Run: headless pygame with SDL's dummy video driver; simulated clock (each Clock.tick advances the game by its frame time, no real sleeping); random seed 0; keys injected as events and as key.get_pressed() state; no mouse input; restart key R tapped at the start of phases 3 and 4.
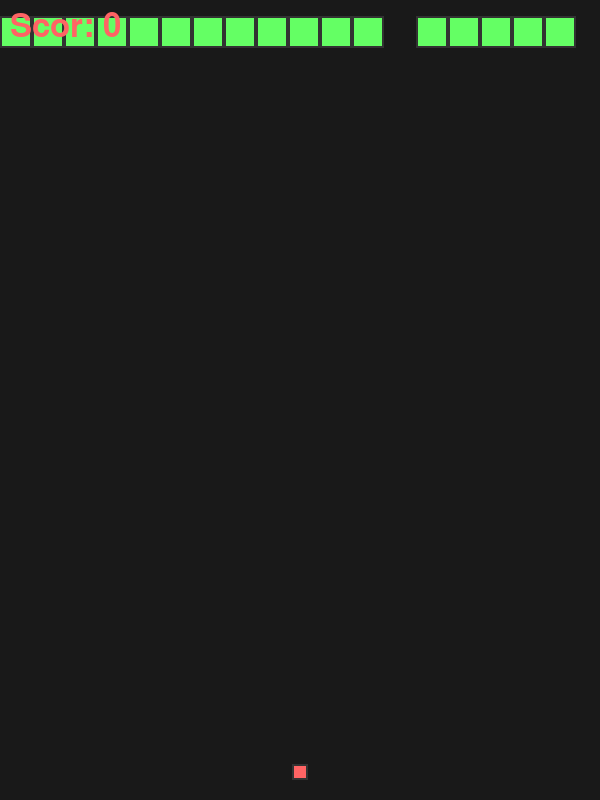
Frame 1 of 4 · flips 1–60 · no input
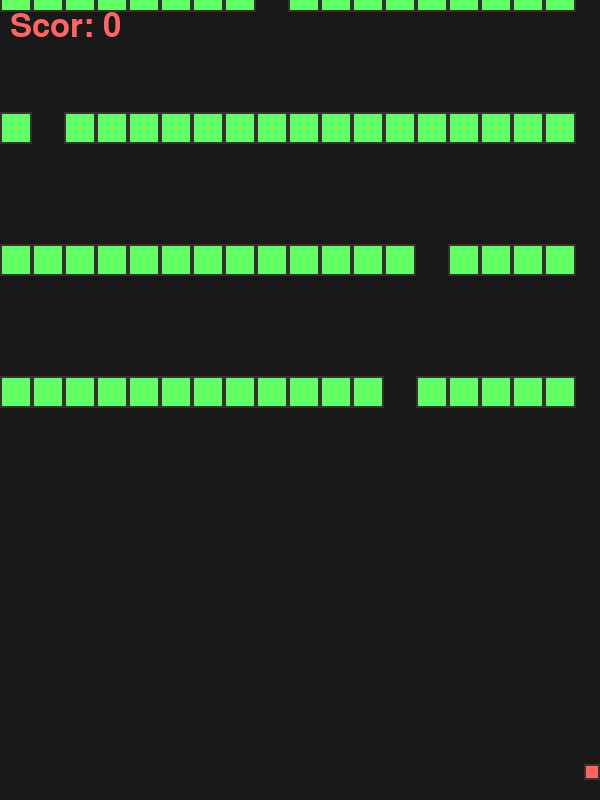
Frame 2 of 4 · flips 61–180 · tapped SPACE, RETURN · held RIGHT (→), D
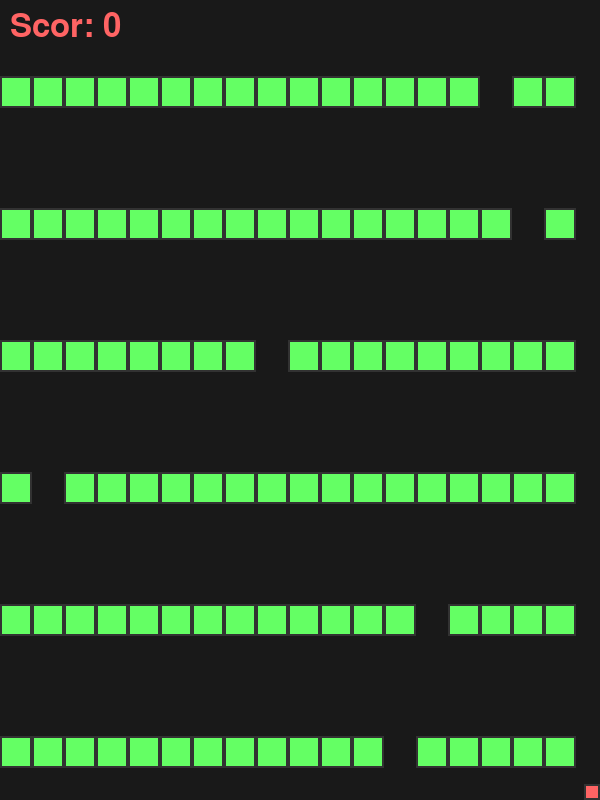
Frame 3 of 4 · flips 181–300 · tapped R · held DOWN (↓), S
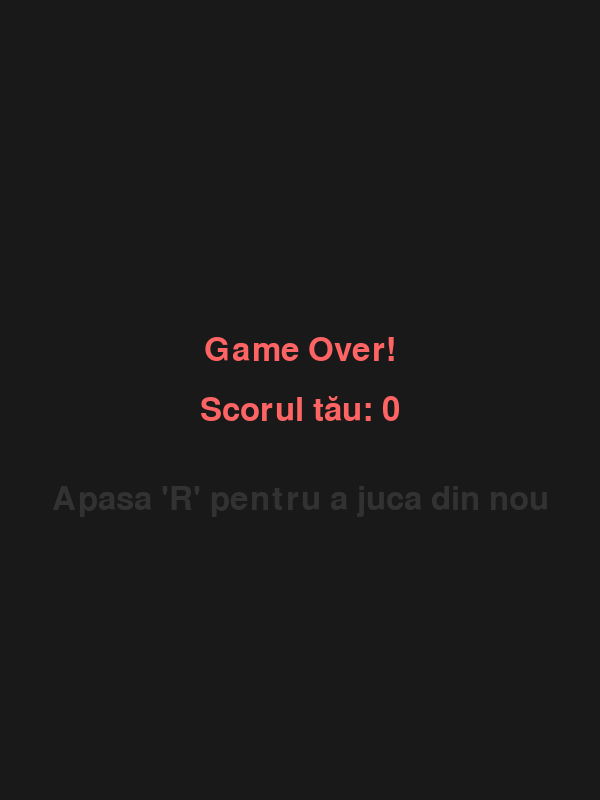
Frame 4 of 4 · flips 301–420 · tapped R · held LEFT (←), A, UP (↑), W

The pygame program that drew these frames:

import pygame
import random
import sys
import time

# --- Setări joc ---
SCREEN_WIDTH = 600
SCREEN_HEIGHT = 800
FPS = 60
GAME_DURATION_FOR_PATTERN_CHANGE = 10  # secunde

# --- Culori (paletă pixel art limitată) ---
COLOR_BACKGROUND = (25, 25, 25)    # Gri închis aproape negru
COLOR_PLAYER = (255, 100, 100)  # Roșu deschis/rozaliu
COLOR_BLOCK = (100, 255, 100)   # Verde deschis
COLOR_OUTLINE = (50, 50, 50)    # Gri închis pentru contururi

# --- Proprietăți jucător ---
PLAYER_SIZE = 16
PLAYER_SPEED = 5

# --- Proprietăți blocuri ---
BLOCK_SIZE = 32
BLOCK_SPEED = 3
INITIAL_BLOCK_SPAWN_INTERVAL = 700  # milisecunde (mai lent la început)
MIN_BLOCK_SPAWN_INTERVAL = 200      # milisecunde (limita inferioară)
DIFFICULTY_INCREASE_INTERVAL = 50   # Cu cât scade intervalul la fiecare 50 de puncte acumulate

# --- Inițializare Pygame ---
pygame.init()
screen = pygame.display.set_mode((SCREEN_WIDTH, SCREEN_HEIGHT))
pygame.display.set_caption("Evită Blocurile!")
clock = pygame.time.Clock()

# --- Font pentru scor și mesaje ---
font = pygame.font.Font(None, 48)

# --- Clasa Jucător ---
class Player(pygame.sprite.Sprite):
    def __init__(self):
        super().__init__()
        self.image = pygame.Surface([PLAYER_SIZE, PLAYER_SIZE])
        self.image.fill(COLOR_PLAYER)
        pygame.draw.rect(self.image, COLOR_OUTLINE, self.image.get_rect(), 2) # Contur
        self.rect = self.image.get_rect()
        self.rect.centerx = SCREEN_WIDTH // 2
        self.rect.bottom = SCREEN_HEIGHT - 20

    def update(self, keys):
        if keys[pygame.K_a]:
            self.rect.x -= PLAYER_SPEED
        if keys[pygame.K_d]:
            self.rect.x += PLAYER_SPEED
        if keys[pygame.K_w]:
            self.rect.y -= PLAYER_SPEED
        if keys[pygame.K_s]:
            self.rect.y += PLAYER_SPEED

        # Limitează mișcarea jucătorului la ecran
        if self.rect.left < 0:
            self.rect.left = 0
        if self.rect.right > SCREEN_WIDTH:
            self.rect.right = SCREEN_WIDTH
        if self.rect.top < 0:
            self.rect.top = 0
        if self.rect.bottom > SCREEN_HEIGHT:
            self.rect.bottom = SCREEN_HEIGHT

# --- Clasa Bloc ---
class Block(pygame.sprite.Sprite):
    def __init__(self, x, y):
        super().__init__()
        self.image = pygame.Surface([BLOCK_SIZE, BLOCK_SIZE])
        self.image.fill(COLOR_BLOCK)
        pygame.draw.rect(self.image, COLOR_OUTLINE, self.image.get_rect(), 2) # Contur
        self.rect = self.image.get_rect()
        self.rect.x = x
        self.rect.y = y
        self.passed = False # Flag pentru a verifica dacă blocul a trecut de jucător

    def update(self):
        self.rect.y += BLOCK_SPEED
        if self.rect.top > SCREEN_HEIGHT:
            self.kill() # Elimină blocul odată ce iese de pe ecran

# --- Funcții pentru generarea pattern-urilor ---
def generate_line_pattern(width, block_size, excluded_column=None):
    blocks = []
    num_blocks_x = width // block_size
    # Asigură-te că există o coloană liberă
    if excluded_column is None:
        excluded_column = random.randint(0, num_blocks_x - 1)
    for i in range(num_blocks_x):
        if i != excluded_column:
            blocks.append(i * block_size)
    return blocks

def generate_zigzag_pattern(width, block_size, current_step):
    blocks = []
    num_blocks_x = width // block_size
    
    # Calea liberă se mișcă de la stânga la dreapta și înapoi
    # Folosim modulo pentru a ne asigura că `step_in_row` rămâne în limite
    step_in_row = current_step % (num_blocks_x - 1) 
    
    # Direcția zigzagului (stanga-dreapta sau dreapta-stanga)
    if (current_step // (num_blocks_x - 1)) % 2 == 0: # Merge spre dreapta
        current_hole_col = step_in_row
    else: # Merge spre stanga
        current_hole_col = (num_blocks_x - 1) - step_in_row

    for i in range(num_blocks_x):
        if i != current_hole_col:
            blocks.append(i * block_size)
    return blocks

def generate_grid_pattern(width, block_size, density=0.3): # Redu densitatea implicită
    blocks = []
    num_blocks_x = width // block_size
    
    # Alege o coloană liberă aleatorie pentru a garanta o cale
    free_column = random.randint(0, num_blocks_x - 1)
    
    for i in range(num_blocks_x):
        if i == free_column: # Această coloană rămâne liberă
            continue
        if random.random() < density: # Altele au șansă să apară
            blocks.append(i * block_size)
    return blocks

# --- Funcție pentru a calcula intervalul curent de spawn ---
def get_current_spawn_interval(current_score):
    # Scade intervalul pe măsură ce scorul crește, dar nu sub MIN_BLOCK_SPAWN_INTERVAL
    reduction = (current_score // 50) * DIFFICULTY_INCREASE_INTERVAL
    new_interval = max(MIN_BLOCK_SPAWN_INTERVAL, INITIAL_BLOCK_SPAWN_INTERVAL - reduction)
    return new_interval

# --- Grupuri de sprite-uri ---
all_sprites = pygame.sprite.Group()
blocks = pygame.sprite.Group()

# --- Inițializare jucător ---
player = Player()
all_sprites.add(player)

# --- Variabile joc ---
score = 0
game_over = False
start_time = time.time()
last_pattern_change_time = time.time()
current_pattern = 0 # 0: linie, 1: zigzag, 2: grilă
last_block_spawn_time = pygame.time.get_ticks()

# --- Bucla jocului ---
running = True
while running:
    for event in pygame.event.get():
        if event.type == pygame.QUIT:
            running = False
        if event.type == pygame.KEYDOWN:
            if event.key == pygame.K_r and game_over:
                # Resetare joc
                game_over = False
                score = 0
                start_time = time.time()
                last_pattern_change_time = time.time()
                current_pattern = 0
                last_block_spawn_time = pygame.time.get_ticks()

                all_sprites.empty()
                blocks.empty()
                player = Player()
                all_sprites.add(player)


    if not game_over:
        current_time = time.time()

        # Schimbă pattern-ul la fiecare GAME_DURATION_FOR_PATTERN_CHANGE secunde
        if current_time - last_pattern_change_time >= GAME_DURATION_FOR_PATTERN_CHANGE:
            current_pattern = (current_pattern + 1) % 3 # Trece la următorul pattern
            last_pattern_change_time = current_time

        # Generează blocuri conform pattern-ului curent
        now = pygame.time.get_ticks()
        current_spawn_interval = get_current_spawn_interval(score) # Ia intervalul dinamic
        
        if now - last_block_spawn_time > current_spawn_interval:
            if current_pattern == 0: # Linie cu o gaură aleatorie
                excluded_col = random.randint(0, (SCREEN_WIDTH // BLOCK_SIZE) - 1)
                x_positions = generate_line_pattern(SCREEN_WIDTH, BLOCK_SIZE, excluded_col)
            elif current_pattern == 1: # Zigzag
                # Folosim o valoare discretă pentru current_step pentru a avea variație în zigzag
                x_positions = generate_zigzag_pattern(SCREEN_WIDTH, BLOCK_SIZE, int(current_time * 5)) # Multiplicator pentru a face zigzagul să progreseze
            else: # Grilă (apariție aleatorie, cu o cale garantată)
                x_positions = generate_grid_pattern(SCREEN_WIDTH, BLOCK_SIZE, density=0.3) 

            for x_pos in x_positions:
                new_block = Block(x_pos, -BLOCK_SIZE)
                all_sprites.add(new_block)
                blocks.add(new_block)
            last_block_spawn_time = now

        keys = pygame.key.get_pressed()
        player.update(keys)
        
        # Iterăm prin blocuri pentru a actualiza și a verifica dacă au fost evitate
        # Folosim list() pentru a evita erori de modificare a listei în timpul iterației
        for block in list(blocks): 
            block.update()
            # Verifică dacă blocul a trecut de partea de jos a jucătorului
            # și nu a fost deja marcat ca "trecut"
            if block.rect.top > player.rect.bottom and not block.passed:
                block.passed = True
                score += 1 # Creștem scorul pentru fiecare bloc evitat

        # Verifică coliziuni
        if pygame.sprite.spritecollideany(player, blocks):
            game_over = True

        # Desenare
        screen.fill(COLOR_BACKGROUND)
        all_sprites.draw(screen)

        # Afișează scorul
        score_text = font.render(f"Scor: {score}", True, COLOR_PLAYER)
        screen.blit(score_text, (10, 10))

        pygame.display.flip()
        clock.tick(FPS)
    else:
        # Ecran Game Over
        screen.fill(COLOR_BACKGROUND)
        game_over_text = font.render("Game Over!", True, COLOR_PLAYER)
        score_final_text = font.render(f"Scorul tău: {score}", True, COLOR_PLAYER)
        restart_text = font.render("Apasa 'R' pentru a juca din nou", True, COLOR_OUTLINE)

        game_over_rect = game_over_text.get_rect(center=(SCREEN_WIDTH // 2, SCREEN_HEIGHT // 2 - 50))
        score_final_rect = score_final_text.get_rect(center=(SCREEN_WIDTH // 2, SCREEN_HEIGHT // 2 + 10))
        restart_rect = restart_text.get_rect(center=(SCREEN_WIDTH // 2, SCREEN_HEIGHT // 2 + 100))

        screen.blit(game_over_text, game_over_rect)
        screen.blit(score_final_text, score_final_rect)
        screen.blit(restart_text, restart_rect)
        pygame.display.flip()

pygame.quit()
sys.exit()
